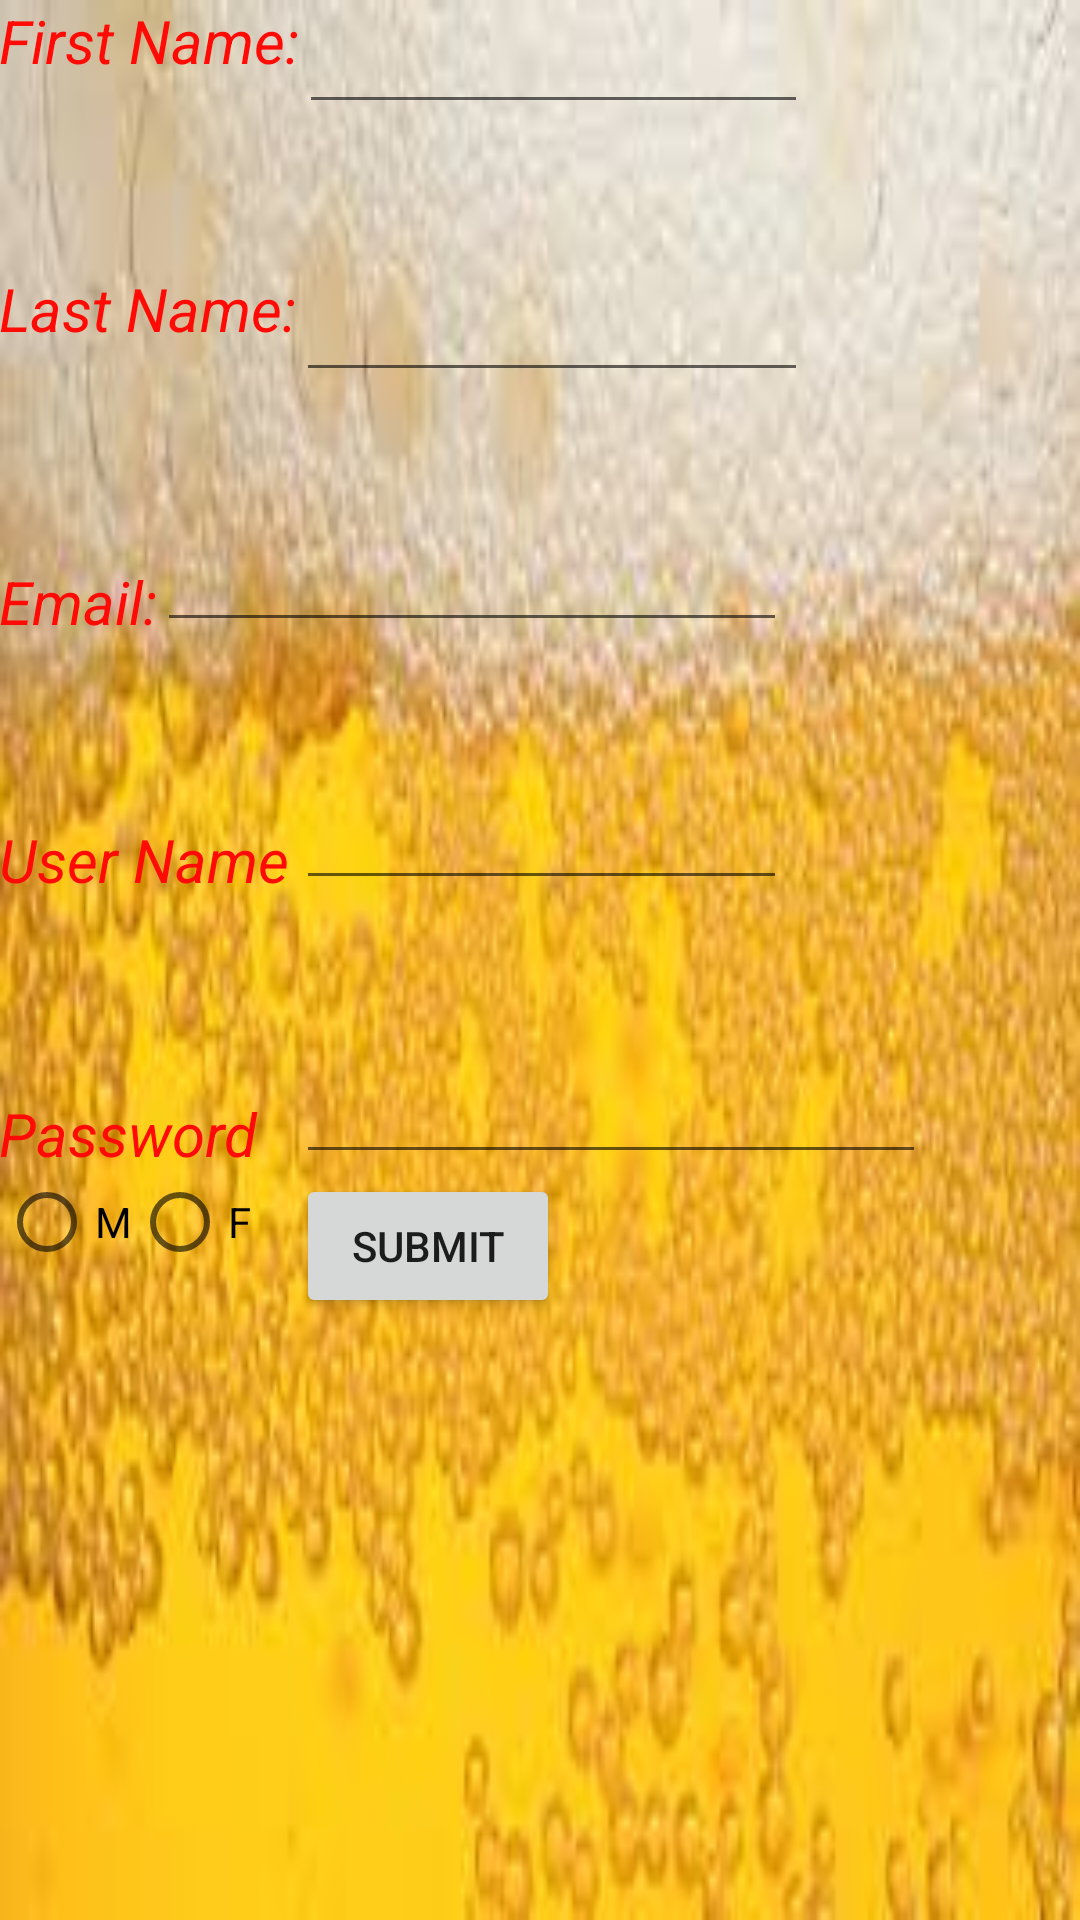

Write the Android layout XML for this screen, with the resource values it uses.
<!-- AndroidManifest.xml: application theme AppTheme -->
<!-- res/layout/activity_login.xml -->
<RelativeLayout xmlns:android="http://schemas.android.com/apk/res/android"
    xmlns:tools="http://schemas.android.com/tools" android:layout_width="match_parent"
    android:layout_height="match_parent" android:paddingLeft="@dimen/activity_horizontal_margin"
    android:paddingRight="@dimen/activity_horizontal_margin"
    android:paddingTop="@dimen/activity_vertical_margin"
    android:paddingBottom="@dimen/activity_vertical_margin" tools:context=".Login"
    android:background="@drawable/beer">

    <TextView
        android:layout_width="wrap_content"
        android:layout_height="wrap_content"
        android:text="@string/first_name"
        android:id="@+id/FirstName"
        android:textSize="20sp"
        android:layout_alignParentTop="true"
        android:layout_alignParentLeft="true"
        android:layout_alignParentStart="true" />

    <EditText
        android:layout_width="wrap_content"
        android:layout_height="wrap_content"
        android:id="@+id/firstNameInput"
        android:layout_alignTop="@+id/FirstName"
        android:layout_alignParentRight="true"
        android:layout_alignParentEnd="true"
        android:layout_marginRight="91dp"
        android:layout_marginEnd="91dp"
        android:layout_toRightOf="@+id/FirstName"
        android:layout_toEndOf="@+id/FirstName"
        android:inputType="textPersonName"
        android:text="@string/first_name_input" />

    <TextView
        android:layout_width="wrap_content"
        android:layout_height="wrap_content"
        android:text="@string/last_name"
        android:id="@+id/lastName"
        android:textSize="20sp"
        android:layout_below="@+id/firstNameInput"
        android:layout_alignParentLeft="true"
        android:layout_alignParentStart="true"
        android:layout_marginTop="48dp" />

    <EditText
        android:layout_width="wrap_content"
        android:layout_height="wrap_content"
        android:inputType="textEmailAddress"
        android:ems="10"
        android:id="@+id/emailInput"
        android:layout_marginTop="42dp"
        android:layout_below="@+id/lastNameInput"
        android:layout_toRightOf="@+id/emailField"
        android:layout_toEndOf="@+id/emailField"
        android:text="@string/email_field_input" />

    <EditText
        android:layout_width="wrap_content"
        android:layout_height="wrap_content"
        android:id="@+id/lastNameInput"
        android:layout_alignTop="@+id/lastName"
        android:layout_toRightOf="@+id/lastName"
        android:layout_alignRight="@+id/firstNameInput"
        android:layout_alignEnd="@+id/firstNameInput"
        android:inputType="textPersonName"
        android:text="@string/last_name_input" />

    <TextView
        android:layout_width="wrap_content"
        android:layout_height="wrap_content"
        android:text="@string/email"
        android:id="@+id/emailField"
        android:layout_alignBottom="@+id/emailInput"
        android:layout_alignParentLeft="true"
        android:layout_alignParentStart="true"
        android:textSize="20sp" />

    <TextView
        android:layout_width="wrap_content"
        android:layout_height="wrap_content"
        android:text="@string/user_name"
        android:id="@+id/userName"
        android:layout_below="@+id/emailInput"
        android:layout_alignParentLeft="true"
        android:layout_alignParentStart="true"
        android:layout_marginTop="59dp"
        android:password="false"
        android:textSize="20sp" />

    <EditText
        android:layout_width="wrap_content"
        android:layout_height="wrap_content"
        android:id="@+id/userNameInput"
        android:layout_alignBottom="@+id/userName"
        android:layout_alignRight="@+id/emailInput"
        android:layout_alignEnd="@+id/emailInput"
        android:layout_alignLeft="@+id/lastNameInput"
        android:layout_alignStart="@+id/lastNameInput"
        android:text="@string/user_name_input"
        android:inputType="none" />

    <EditText
        android:layout_width="wrap_content"
        android:layout_height="wrap_content"
        android:inputType="textPassword"
        android:ems="10"
        android:id="@+id/PasswordInput"
        android:layout_marginTop="50dp"
        android:layout_below="@+id/userNameInput"
        android:layout_alignLeft="@+id/userNameInput"
        android:layout_alignStart="@+id/userNameInput"
        android:password="true"
        android:text="@string/password_input" />

    <TextView
        android:layout_width="wrap_content"
        android:layout_height="wrap_content"
        android:text="@string/password_field"
        android:id="@+id/Password"
        android:textSize="20sp"
        android:layout_alignBottom="@+id/PasswordInput"
        android:layout_alignParentLeft="true"
        android:layout_alignParentStart="true" />

    <RadioGroup
        android:layout_width="match_parent"
        android:layout_height="match_parent"
        android:layout_below="@+id/PasswordInput"
        android:layout_alignParentLeft="true"
        android:layout_alignParentStart="true"
        android:id="@+id/RadioGroup"
        android:orientation="horizontal"
        android:layout_toLeftOf="@+id/firstNameInput"
        android:layout_toStartOf="@+id/firstNameInput">

        <RadioButton
            android:layout_width="wrap_content"
            android:layout_height="wrap_content"
            android:text="@string/male"
            android:id="@+id/maleButton" />

        <RadioButton
            android:layout_width="wrap_content"
            android:layout_height="wrap_content"
            android:text="@string/female"
            android:id="@+id/femaleButton" />

    </RadioGroup>

    <Button
        android:layout_width="wrap_content"
        android:layout_height="wrap_content"
        android:text="@string/button"
        android:id="@+id/Submit"
        android:enabled="true"
        android:layout_alignTop="@+id/RadioGroup"
        android:layout_alignLeft="@+id/PasswordInput"
        android:layout_alignStart="@+id/PasswordInput" />

</RelativeLayout>
<!-- resources referenced by this layout -->
<resources>
  <!-- drawable beer: jpg bitmap (drawable, 8825 bytes) -->
  <string name="button">Submit</string>
  <string name="email">Email:</string>
  <string name="email_field_input" />
  <string name="female">F</string>
  <string name="first_name">First Name:</string>
  <string name="first_name_input" />
  <string name="last_name">Last Name:</string>
  <string name="last_name_input" />
  <string name="male">M</string>
  <string name="password_field">Password</string>
  <string name="password_input" />
  <string name="user_name">User Name</string>
  <string name="user_name_input" />
  <style name="AppTheme" parent="AppBaseTheme">
          
          <item name="android:textViewStyle">@style/TextView</item>
      </style>
  <style name="AppBaseTheme" parent="android:Theme.Holo.Light.DarkActionBar">
      </style>
  <style name="TextView" parent="@android:style/Widget.TextView">
          <item name="android:textSize">15sp</item>
      </style>
</resources>
